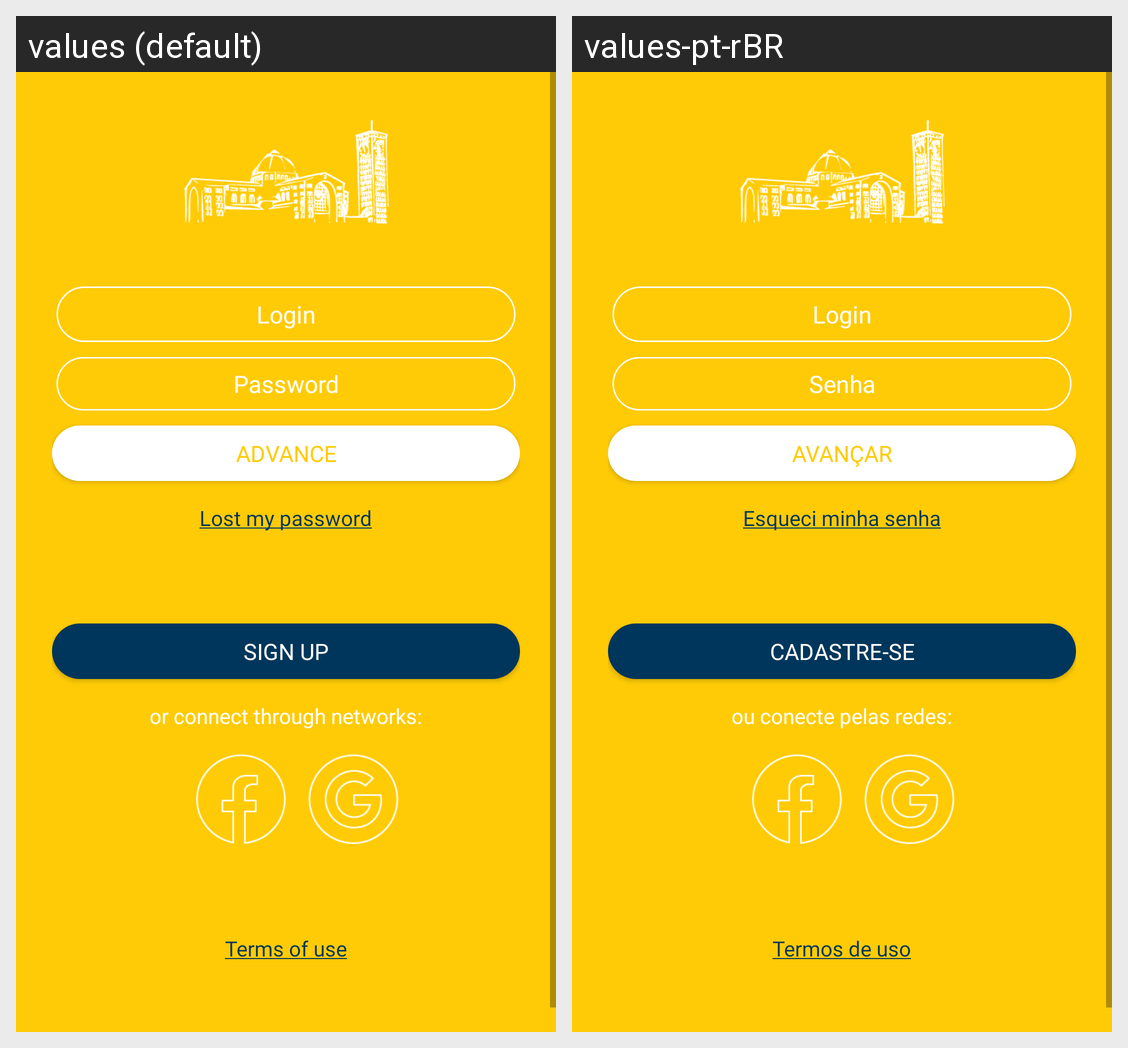

This grid shows one Android layout under two languages. Give, for every string resource on the screen, its name, the default text and each shown locale's text.
Android screen res/layout/activity_main.xml rendered under 2 locales, left to right: values (default), values-pt-rBR. Device: Nexus 5 (rendered at 1080×1920; each locale shown at half size, 540×960, under a caption strip naming it); theme FullScreen.
Strings drawn on this screen, with the default value and each locale's value (text and hints the layout hard-codes, and strings that could not be matched under every locale, appear in the picture but are not listed):

edt_login
  values: Login
  values-pt-rBR: Login

edt_senha
  values: Password
  values-pt-rBR: Senha

btn_avancar
  values: Advance
  values-pt-rBR: Avançar

lnk_esqueceu_senha
  values: Lost my password
  values-pt-rBR: Esqueci minha senha

btn_cadastro
  values: Sign Up
  values-pt-rBR: Cadastre-se

lbl_conect
  values: or connect through networks:
  values-pt-rBR: ou conecte pelas redes:

lnk_termos_uso
  values: Terms of use
  values-pt-rBR: Termos de uso
